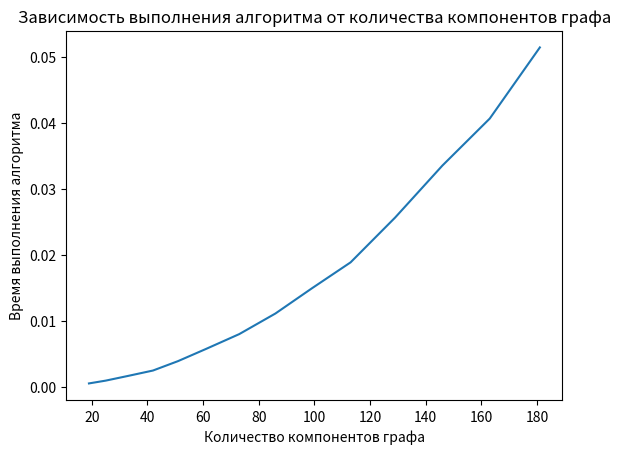

Source code (Python):

import time
import numpy as np
import matplotlib.pyplot as plt


def get_hexagonal_lattice_adjacency_matrix(M):
    # Создаем нулевую матрицу
    M2 = M * M
    matrix = np.zeros((M2, M2))

    # Соединяем вершины в правильную шестиугольную решетку
    for V in range(M2):
        r = V // M
        c = V % M
        if ((r % 4 == 0 and c % 2 == 1) or
                (r % 4 == 2 and c % 2 == 0)):
            if r > 0:
                matrix[V][V - M] = matrix[V - M][V] = 1
            if r < M - 1 and c < M - 1:
                matrix[V][V + M + 1] = matrix[V + M + 1][V] = 1
            if r < M - 1 and c > 0:
                matrix[V][V + M - 1] = matrix[V + M - 1][V] = 1
    return matrix


# Проверка соседей
def verified_neig(neig):
    while neig != []:
        neig_old = neig
        neig = []
        for k in range(len(neig_old)):
            verified.append(neig_old[k])
            for j in range(len(matrix)):
                if matrix[neig_old[k]][j] != 0 and j not in component:
                    component.append(j)
                    neig.append(j)
                if matrix[j][neig_old[k]] != 0 and j not in component:
                    component.append(j)
                    neig.append(j)

    return component

time_alg = [] # Время выполнения алгоритма
kolvo_comp = [] # Количество компонентов

for k in range(6, 20): # Размер матрицы
    # Создание матрицы графа
    matrix = get_hexagonal_lattice_adjacency_matrix(k)
    # Засекаем время начала выполнения алгоритма
    start_time = time.time()

    # Запускаем алгоритм
    components = []
    verified = []  # Проверенные вершины

    for i in range(len(matrix)):  # i - номер вершины
        neig = []  # Соседи вершины
        if i not in verified:  # Если вершина не проверена
            component = []  # Список связанных компонентов
            component.append(i)
            verified.append(i)
            for j in range(len(matrix)):
                if matrix[i][j] != 0 and j not in component:
                    component.append(j)
                    neig.append(j)
                if matrix[j][i] != 0 and j not in component:
                    component.append(j)
                    neig.append(j)
            components.append(verified_neig(neig))

    # Конец измерения времени
    end_time = time.time()

    # Подсчет времени
    total_time = end_time - start_time

    # Подсчет количества элементов
    kolvo_component = len(components)

    # Запись в переменные для построения графика
    time_alg.append(total_time)
    kolvo_comp.append(kolvo_component)


# Построение графика
plt.plot(kolvo_comp, time_alg)
plt.xlabel('Количество компонентов графа')
plt.ylabel('Время выполнения алгоритма')
plt.title('Зависимость выполнения алгоритма от количества компонентов графа')
plt.show()


